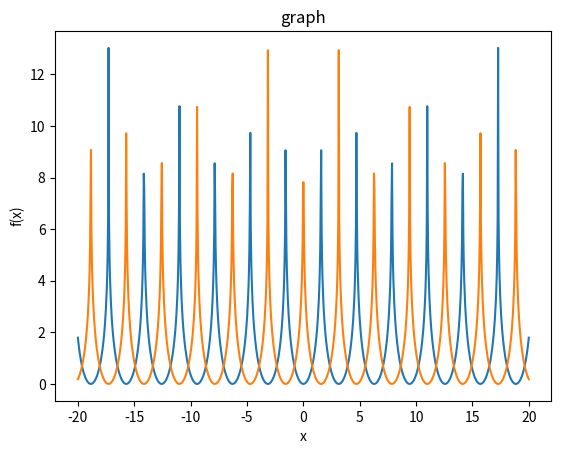

Here is the Python script that generated this plot:
#!/usr/bin/python3

import numpy as np
import matplotlib.pyplot as plt

x = np.linspace(-20, 20, 1000)  #creates an array from 20 to 1000


f1 = np.log(1 / np.cos(x)**2)
f2 = np.log(1 / np.sin(x)**2)

fig, ax = plt.subplots()            #used to create an empty graph
ax.plot(x, f1)
ax.plot(x, f2)
ax.set_xlabel('x')
ax.set_ylabel('f(x)')
ax.set_title('graph')
plt.show()
